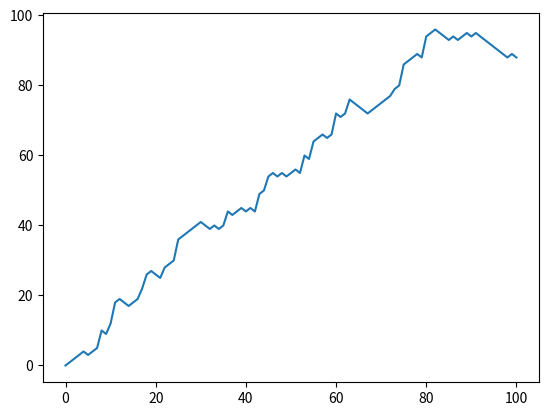

Recreate this plot in Python.
# NumPy is imported, seed is set
import  numpy as np
# Initialization
random_walk = [0]

for x in range(100) :
    step = random_walk[-1]
    dice = np.random.randint(1,7)

    if dice <= 2:
        step = max(0, step - 1)
    elif dice <= 5:
        step = step + 1
    else:
        step = step + np.random.randint(1,7)

    random_walk.append(step)

# Import matplotlib.pyplot as plt
import matplotlib.pyplot as plt

# Plot random_walk
plt.plot(random_walk)

# Show the plot
plt.show()